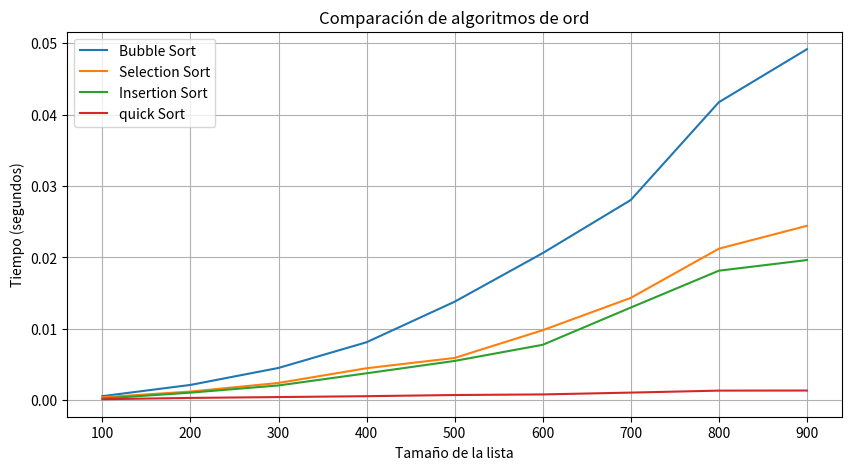

This chart was generated by the following Python code:
import random
import time
import matplotlib.pyplot as plt

def bubble_sort(lista):
    n = len(lista)

    for i in range(n):
        swap = False

        for j in range(0, n - i - 1):

            if lista[j] > lista[j + 1]:

                aux = lista[j]
                lista[j] = lista[j + 1]
                lista[j + 1] = aux

                swap = True

        if swap == False:
            break

    return lista


def selection_sort(lista):
    n = len(lista)

    for i in range(n):

        min_idx = i

        for j in range(i + 1, n):

            if lista[min_idx] > lista[j]:
                min_idx = j

        aux = lista[i]
        lista[i] = lista[min_idx]
        lista[min_idx] = aux

    return lista

def insertion_sort(lista):
    n = len(lista)
    for i in range(1, n):
        actual = lista[i]
        j = i - 1
        while j >= 0 and lista[j] > actual:
            lista[j + 1] = lista[j]
            j -= 1
        lista[j + 1] = actual
    return lista

def quick_sort(lista):
    if len(lista) <= 1: #se fija que el largo de la lista sea mayor a 1
        return lista
    pivote = lista[0] #elije el numero pivote, en este caso el primero
    menores = [] # crea 2 listas en memoria para aplicar recursividad
    mayores = []
    for i in range(1, len(lista)): #agarra toda la lista y la divide en las listas en memoria menores y mayores
        if lista[i] < pivote: #para eso compara con el num pivot, sies mayor se agrega a mayores si es menor a menores
            menores.append(lista[i])
        else:
            mayores.append(lista[i])
    return quick_sort(menores) + [pivote] + quick_sort(mayores)#aplica quicksort a estas nuevas listas y las printea los menores a la izq,luego el pivot y luego los mayores



tamaños = list(range(100, 1000, 100))

tiempos_bubble = []
tiempos_selection = []
tiempos_insertion = []
tiempos_quick =[]

repeticiones = 5

for n in tamaños:

    total_bubble = 0
    total_selection = 0
    total_insertion = 0
    total_quick= 0

    for _ in range(repeticiones):

        lista_original = random.sample(range(n * 2), n)

        # Bubble Sort

        lista_bubble = lista_original.copy()
        inicio = time.perf_counter()
        bubble_sort(lista_bubble)
        fin = time.perf_counter()
        total_bubble += (fin - inicio)

        # Selection Sort

        lista_selection = lista_original.copy()
        inicio = time.perf_counter()
        selection_sort(lista_selection)
        fin = time.perf_counter()
        total_selection += (fin - inicio)

        #Insertion sort
        lista_insertion = lista_original.copy()
        inicio = time.perf_counter()
        insertion_sort(lista_insertion)
        fin = time.perf_counter()
        total_insertion += (fin - inicio)
        
        #quick sort
        lista_quick=lista_original.copy()
        inicio = time.perf_counter()
        quick_sort(lista_quick)
        fin = time.perf_counter()
        total_quick += (fin-inicio)

    tiempos_bubble.append(total_bubble / repeticiones)
    tiempos_selection.append(total_selection / repeticiones)
    tiempos_insertion.append(total_insertion / repeticiones)
    tiempos_quick.append(total_quick/repeticiones)


plt.figure(figsize=(10,5))
plt.plot(tamaños, tiempos_bubble, label="Bubble Sort")
plt.plot(tamaños, tiempos_selection, label="Selection Sort")
plt.plot(tamaños, tiempos_insertion, label="Insertion Sort")
plt.plot(tamaños, tiempos_quick, label="quick Sort")

plt.title("Comparación de algoritmos de ord")
plt.xlabel("Tamaño de la lista")
plt.ylabel("Tiempo (segundos)")
plt.legend()
plt.grid()
plt.show()
